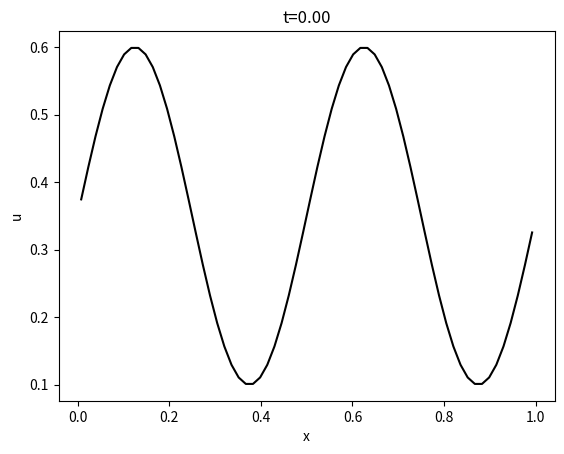
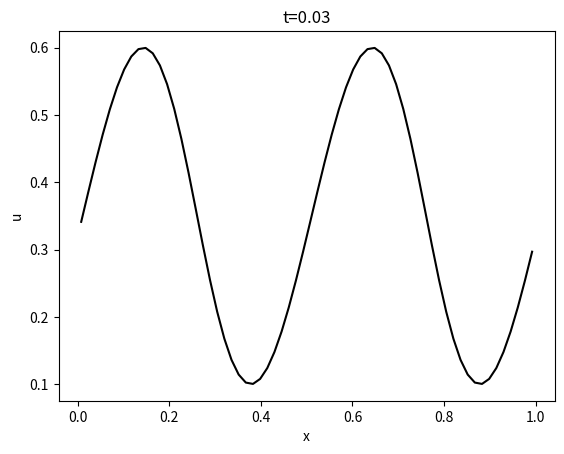
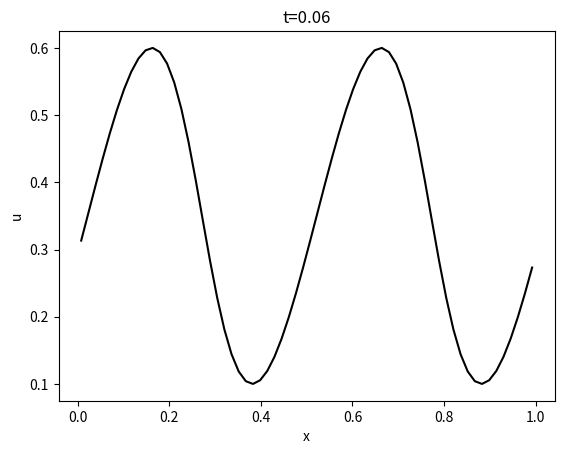
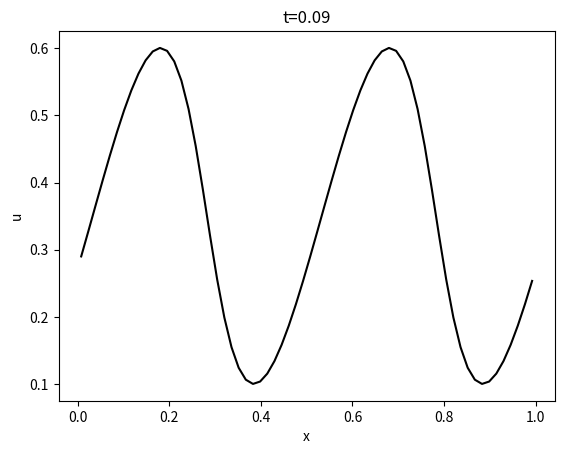
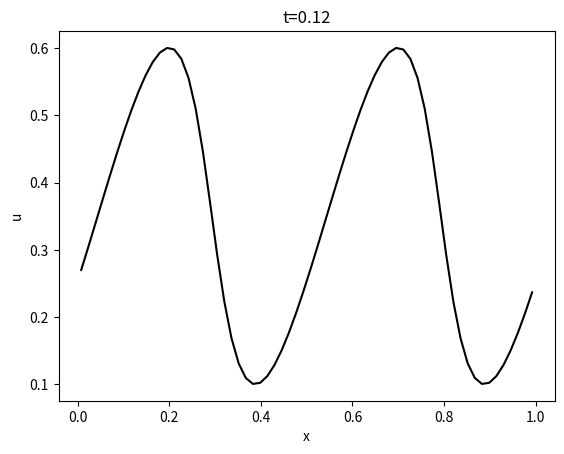
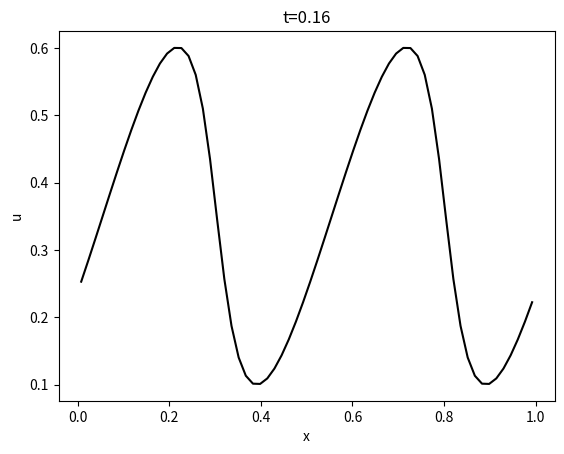
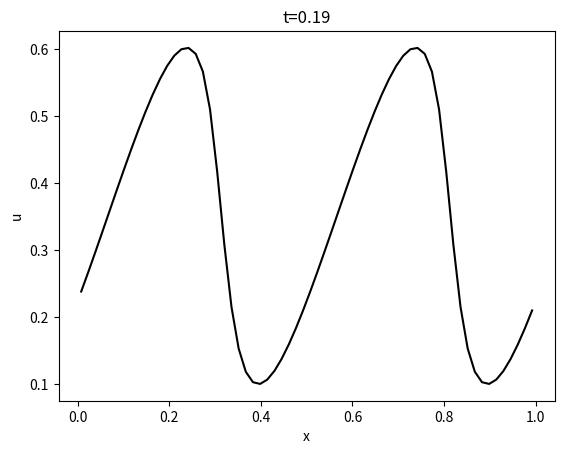
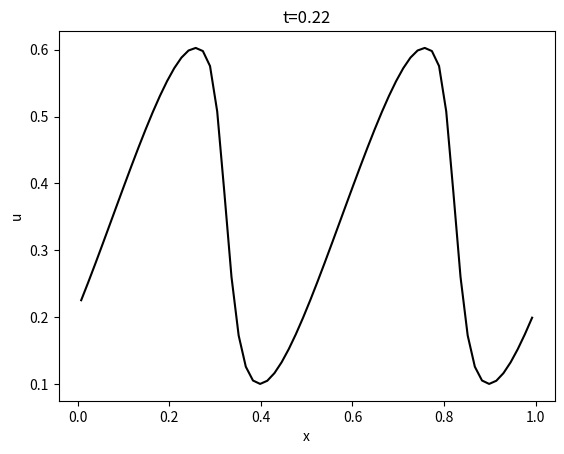
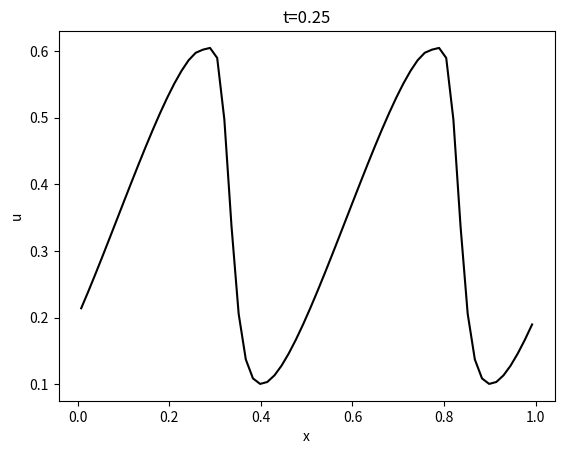
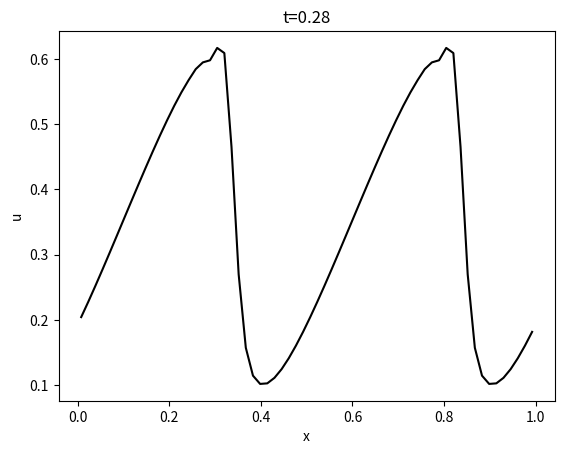
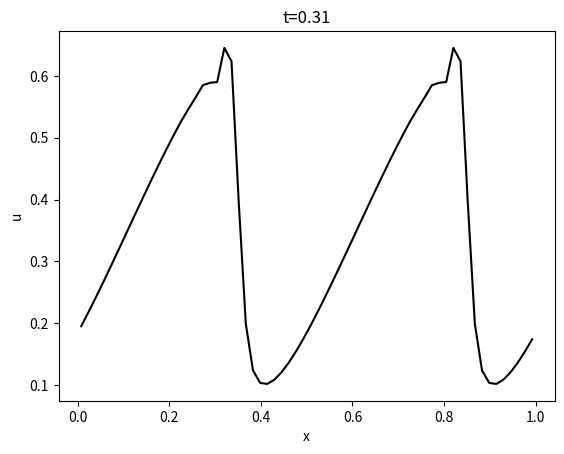
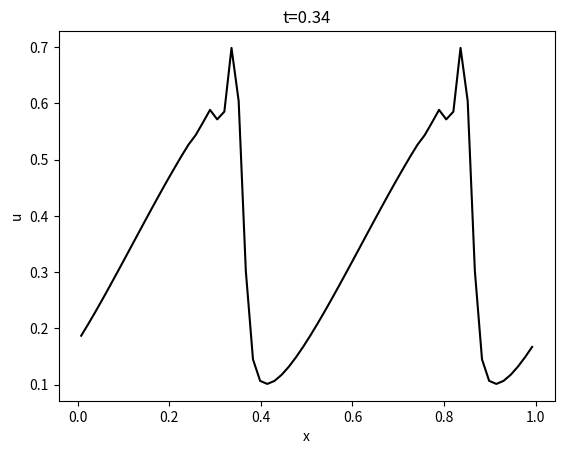
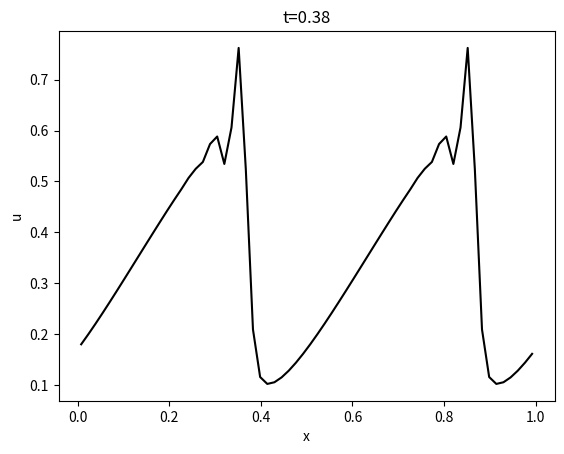
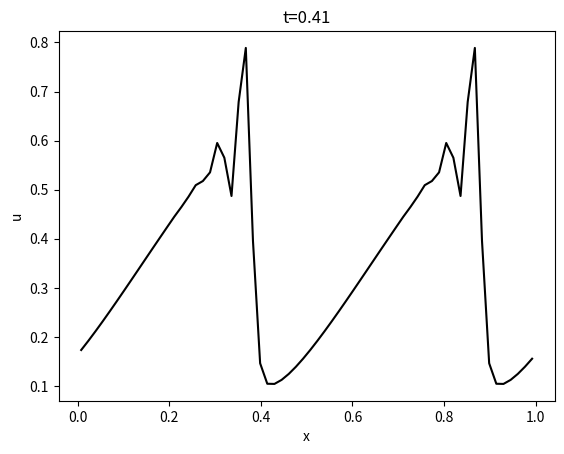
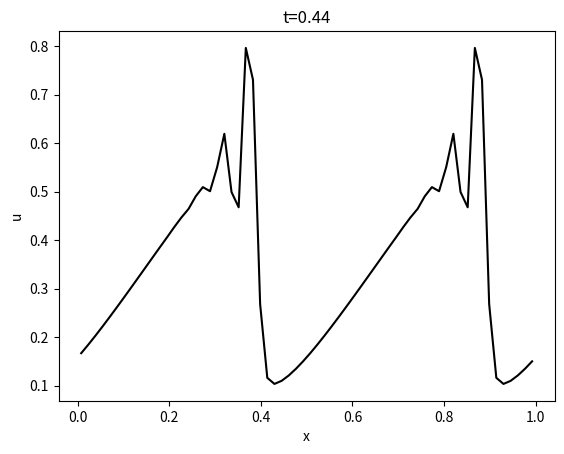
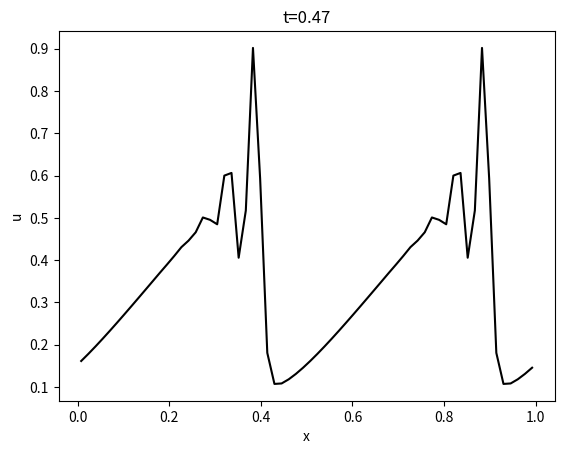

Recreate these plots in Python, in order.
%matplotlib inline
import os
import numpy as np
import matplotlib.pyplot as plt

Nghost = 2 # Number of ghost zones

# Define a class to hold the parameters of the hydrodynamics simulation
# and run the sim and handled the results
class Burgers(object):
    def __init__(self, Ncells, IC, outCad=0): 
        self._outCad = outCad
        self._t = 0.0
        self._N = Ncells+2*Nghost
        self._dx = 1.0/Ncells 
        self._x = np.linspace((0.5-Nghost)*self._dx,1+(Nghost-0.5)*self._dx, Ncells+2*Nghost)
        self._u = self._getIC(IC, self._x) 
        self._dt = 0.25*self._dx
    def _getIC(self,IC, x):
        if (IC=="sine"):
            return 0.35+0.25*np.sin(4.0*np.pi*x)
        elif (IC=="step"):
            f = np.ones_like(x)
            f[abs(x-0.5)<0.25] = 0.5
            return f
        else:
            raise ValueError("IC undefined") 
    def _physFlux(self, u):
        return 0.5*u**2
    def _flux(self, ul, ur): #ul/ur is left/right of interface
        #No shock capturing
        return (
                0.5*(self._physFlux(ul)+self._physFlux(ur))
               )
    def _uPlusMinus(self, u):
        #Linear interpolation to interface
        up = 1.0*u
        up[:-1] = 0.5*(u[1:]+u[:-1])
        um = 1.0*u
        um[1:] = 0.5*(u[1:]+u[:-1])
        return (up,um)
    def _udot(self, u):
        #Calculate left and right hand states at interfaces
        up,um = self._uPlusMinus(u)
        F = np.zeros(len(u)+1)
        #Calculate flux at interfaces
        F[1:-1] = self._flux(up[:-1],um[1:])
        return (1.0/self._dx)*(F[:-1]-F[1:])
    def _applyBC(self, u):
        #Copy over ghost cells assuming periodic BCs
        ubc = 1.0*u
        ubc[0:Nghost] = u[-(2*Nghost):-Nghost]
        ubc[-Nghost:] = u[Nghost:2*Nghost]
        return ubc
    def _step(self):
        #Use Runge-Kutta 2
        uhalf = self._u + 0.5*self._dt*self._udot(self._u)
        uhalf = self._applyBC(uhalf)
        self._u += self._dt*self._udot(uhalf)
        self._u = self._applyBC(self._u)
        self._t += self._dt
    def evolve(self, tf, save=True, show=False):
        while(self._t<tf):
            if (self._outCad>0): self._output(save=save, show=show)
            self._step()
        if (self._outCad>0): self._output(save=save, show=show)
    def _output(self, save=True, show=False):
        nstep = np.rint(self._t/self._dt)
        if (nstep%self._outCad!=0): return
        plt.clf()
        plt.ylabel(r"u")
        plt.xlabel(r"x")
        plt.title("t=%1.2f"%self._t)
        plt.plot(self._x[Nghost:-Nghost], self._u[Nghost:-Nghost], "k-")
        #plt.ylim([0.1,0.6])
        if show:
            plt.show()
        if save:
            plt.savefig("fig_%d.png" % (nstep/self._outCad)) 
    def plotReconstruction(self):
        up,um = self._uPlusMinus(self._u)
        stencil = 0.5*self._dx*np.array([-1,0,1])
        plt.plot(self._x[Nghost:-Nghost],self._u[Nghost:-Nghost],"ro")
        for n in range(Nghost,self._N-Nghost):
            plt.plot(stencil+self._x[n],[um[n],self._u[n],up[n]],"k")
        plt.xlabel(r"$x$")
        plt.ylabel(r"$u$")
        plt.show()
    def getSoln(self):
        return self._u[Nghost:-Nghost]
    def getDomain(self):
        return self._x[Nghost:-Nghost]
    def getMass(self):
        return self._dx*np.sum(self._u[Nghost:-Nghost])


# delete output files from a possible previous run
os.system('rm fig*.png animation.mp4')

# Parameter values:

# Number of cells in the simulation
Ncells = 64

# Initial conditions -- 'sine' or 'step'
IC = 'sine'

# Output cadence -- how often to produce a plot
outCad = 8

# Final time -- how long to run the simulation for
tf = 1.0

burgers = Burgers(Ncells, IC, outCad=outCad)
# If you pass 'show=True', it will display a series of plots;
# if you pass 'save=True' (the default), it will also save a series of .png plots...
burgers.evolve(tf, show=True)

# ... which you can convert into a movie "animation.mp4".
# If you're running on Symmetry, you will have to download the animation.mp4 file to your computer to view it.
os.system('ffmpeg -r 12 -i fig_%d.png -qscale:v 0 -pix_fmt yuv420p -c:v libx264 -crf 20 -r 24 animation.mp4');
